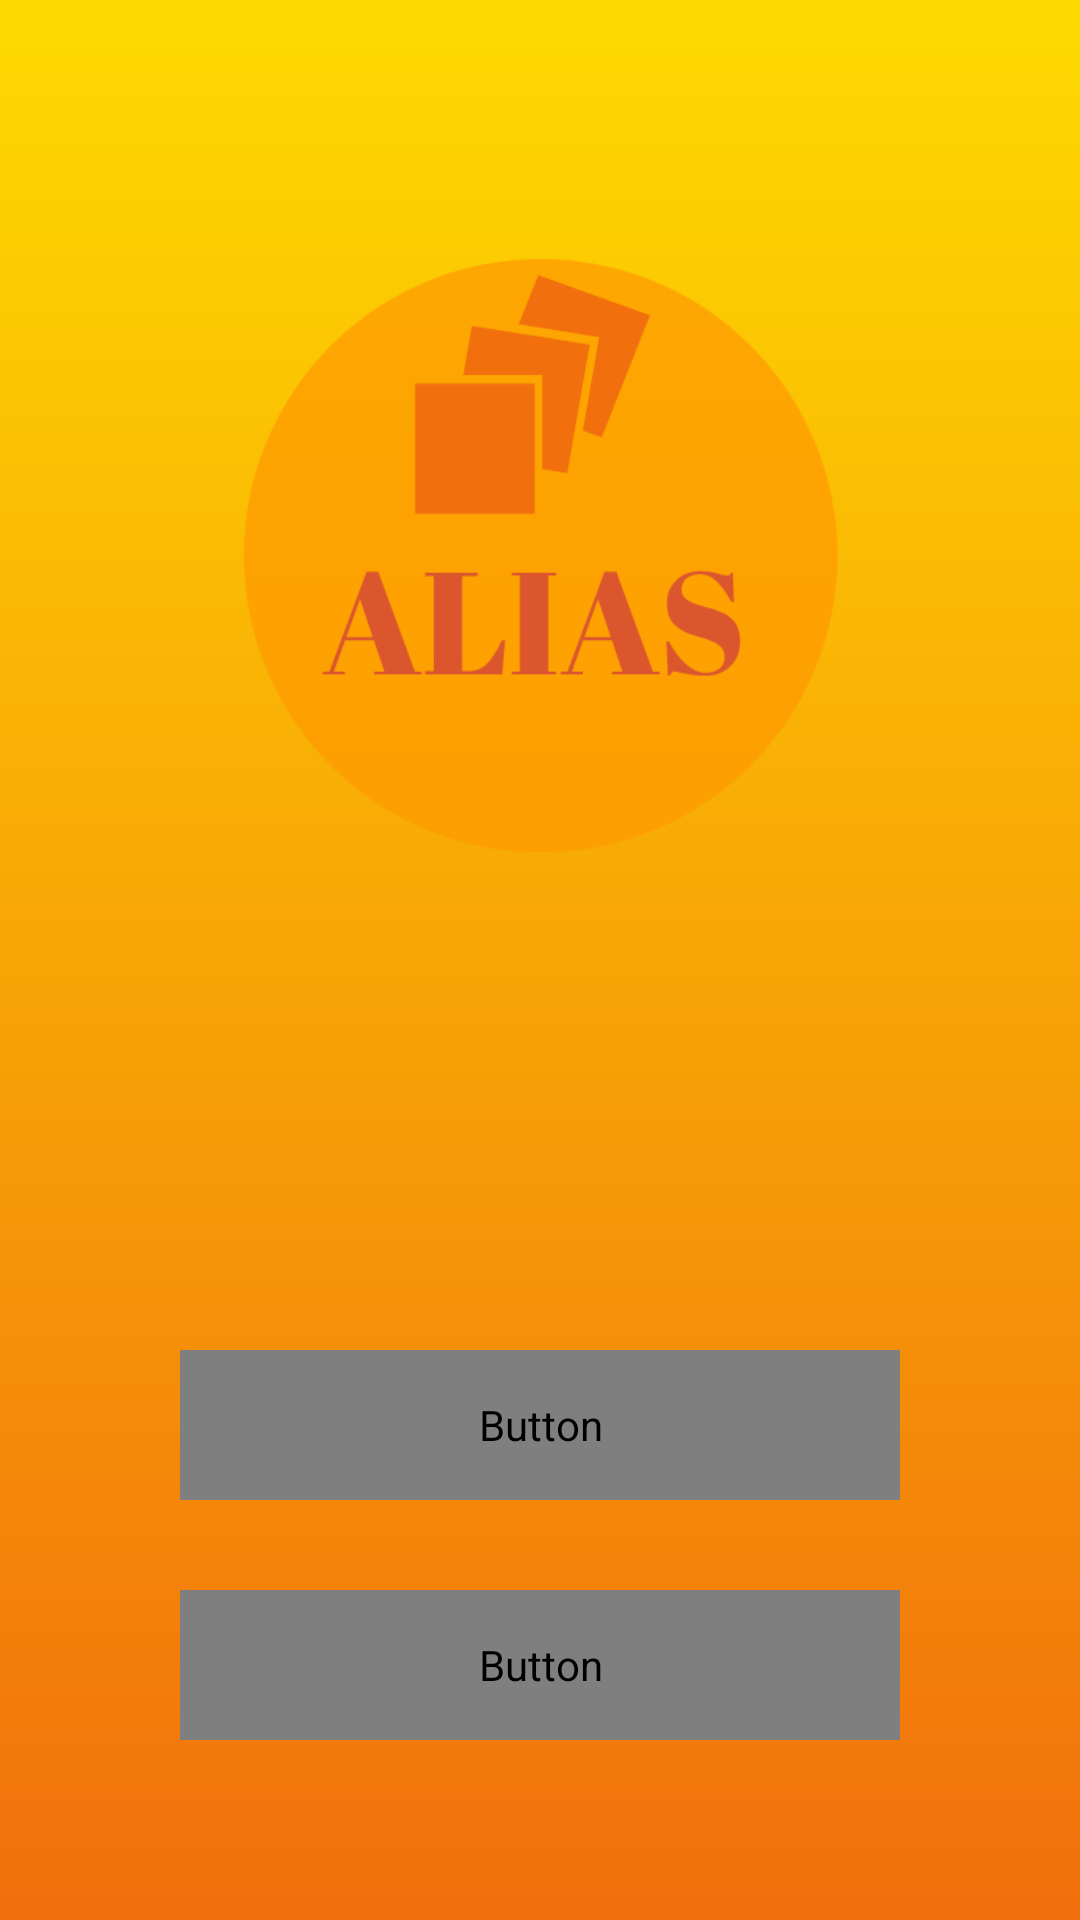

Here is an Android app screen rendered from its layout file. Give the layout XML and the strings, colors and styles it references.
<!-- AndroidManifest.xml: application theme Theme.AppCompat.DayNight.DarkActionBar -->
<!-- res/layout/activity_main.xml -->
<?xml version="1.0" encoding="utf-8"?>
<LinearLayout
    android:id="@+id/main_layout"
    android:layout_width="match_parent"
    android:layout_height="match_parent"
    xmlns:android="http://schemas.android.com/apk/res/android"
    android:orientation="vertical"
    android:background="@drawable/main_background">

    <RelativeLayout
        android:layout_width="match_parent"
        android:layout_height="0dp"
        android:layout_weight="1">

        <LinearLayout
            android:id="@+id/language_icons_layout"
            android:layout_width="wrap_content"
            android:layout_height="wrap_content"
            android:layout_alignParentEnd="true"
            android:visibility="invisible">

            <ImageView
                android:id="@+id/israel_image_view"
                android:layout_width="45dp"
                android:layout_height="45dp"
                android:src="@drawable/israel_icon" />

            <ImageView
                android:id="@+id/english_image_view"
                android:layout_width="45dp"
                android:layout_height="45dp"
                android:src="@drawable/english_icon" />
        </LinearLayout>
        <RelativeLayout
            android:layout_width="match_parent"
            android:layout_height="match_parent"
            android:layout_marginTop="50dp">

            <ImageView
                android:id="@+id/logo_iv"
                android:layout_width="200dp"
                android:layout_height="200dp"
                android:layout_centerHorizontal="true"
                android:layout_centerVertical="true"
                android:src="@drawable/logo"/>
        </RelativeLayout>
    </RelativeLayout>


    <LinearLayout
        android:id="@+id/buttons_layout"
        android:layout_width="match_parent"
        android:layout_height="0dp"
        android:layout_weight="1"
        android:orientation="vertical"
        android:gravity="center">

        <Button
            android:id="@+id/continue_btn"
            android:layout_width="match_parent"
            android:layout_height="50dp"
            android:layout_marginBottom="30dp"
            android:layout_marginEnd="60dp"
            android:layout_marginStart="60dp"
            android:layout_marginTop="40dp"
            android:text="@string/continueGame"
            android:textAllCaps="false"
            android:textColor="@drawable/text_color_selector"
            android:textSize="25dp"
            android:visibility="invisible" />
        <Button
            android:id="@+id/new_game_btn"
            android:layout_width="match_parent"
            android:layout_height="50dp"
            android:background="@drawable/main_button_background"
            android:text="@string/newGame"
            android:layout_marginBottom="30dp"
            android:layout_marginStart="60dp"
            android:layout_marginEnd="60dp"
            android:textColor="@drawable/text_color_selector"
            android:textAllCaps="false"
            android:textSize="25dp"/>

        <Button
            android:id="@+id/tutorial_btn"
            android:layout_width="match_parent"
            android:layout_height="50dp"
            android:text="@string/tutorial"
            android:background="@drawable/main_button_background"
            android:layout_marginBottom="50dp"
            android:layout_marginStart="60dp"
            android:layout_marginEnd="60dp"
            android:textColor="@drawable/text_color_selector"
            android:textAllCaps="false"
            android:textSize="25dp"/>

    </LinearLayout>

</LinearLayout>
<!-- resources referenced by this layout -->
<resources>
  <!-- drawable english_icon: png bitmap (drawable, 24624 bytes) -->
  <!-- drawable logo: png bitmap (drawable, 23793 bytes) -->
  <!-- drawable main_background (drawable) -->
  <?xml version="1.0" encoding="utf-8"?>
  <selector xmlns:android="http://schemas.android.com/apk/res/android">
      <item android:state_pressed="false">
          <shape>
              <gradient
                  android:startColor="@color/yellow"
                  android:endColor="@color/orange"
                  android:angle="270"></gradient>
  
          </shape>
      </item>
  </selector>
  <!-- drawable main_button_background (drawable) -->
  <?xml version="1.0" encoding="utf-8"?>
  <selector xmlns:android="http://schemas.android.com/apk/res/android">
      <item android:state_pressed="false">
          <shape>
              <gradient
                  android:startColor="@color/yellow"
                  android:endColor="@color/orange"></gradient>
              <corners android:radius="20dp"></corners>
              <stroke android:width="2dp"
                  android:color="@color/black"></stroke>
          </shape>
      </item>
      <item android:state_pressed="true">
          <shape>
              <gradient
                  android:startColor="@color/black"
                  android:endColor="@color/black"
                  android:angle="270"></gradient>
              <corners android:radius="20dp"></corners>
              <stroke android:width="2dp"
                  android:color="@color/black"></stroke>
          </shape>
      </item>
  </selector>
  <string name="continueGame">Continue</string>
  <string name="newGame">New Game</string>
  <string name="tutorial">Tutorial</string>
  <color name="yellow">#feda00</color>
  <color name="orange">#f16f0c</color>
  <color name="black">#000000</color>
</resources>
